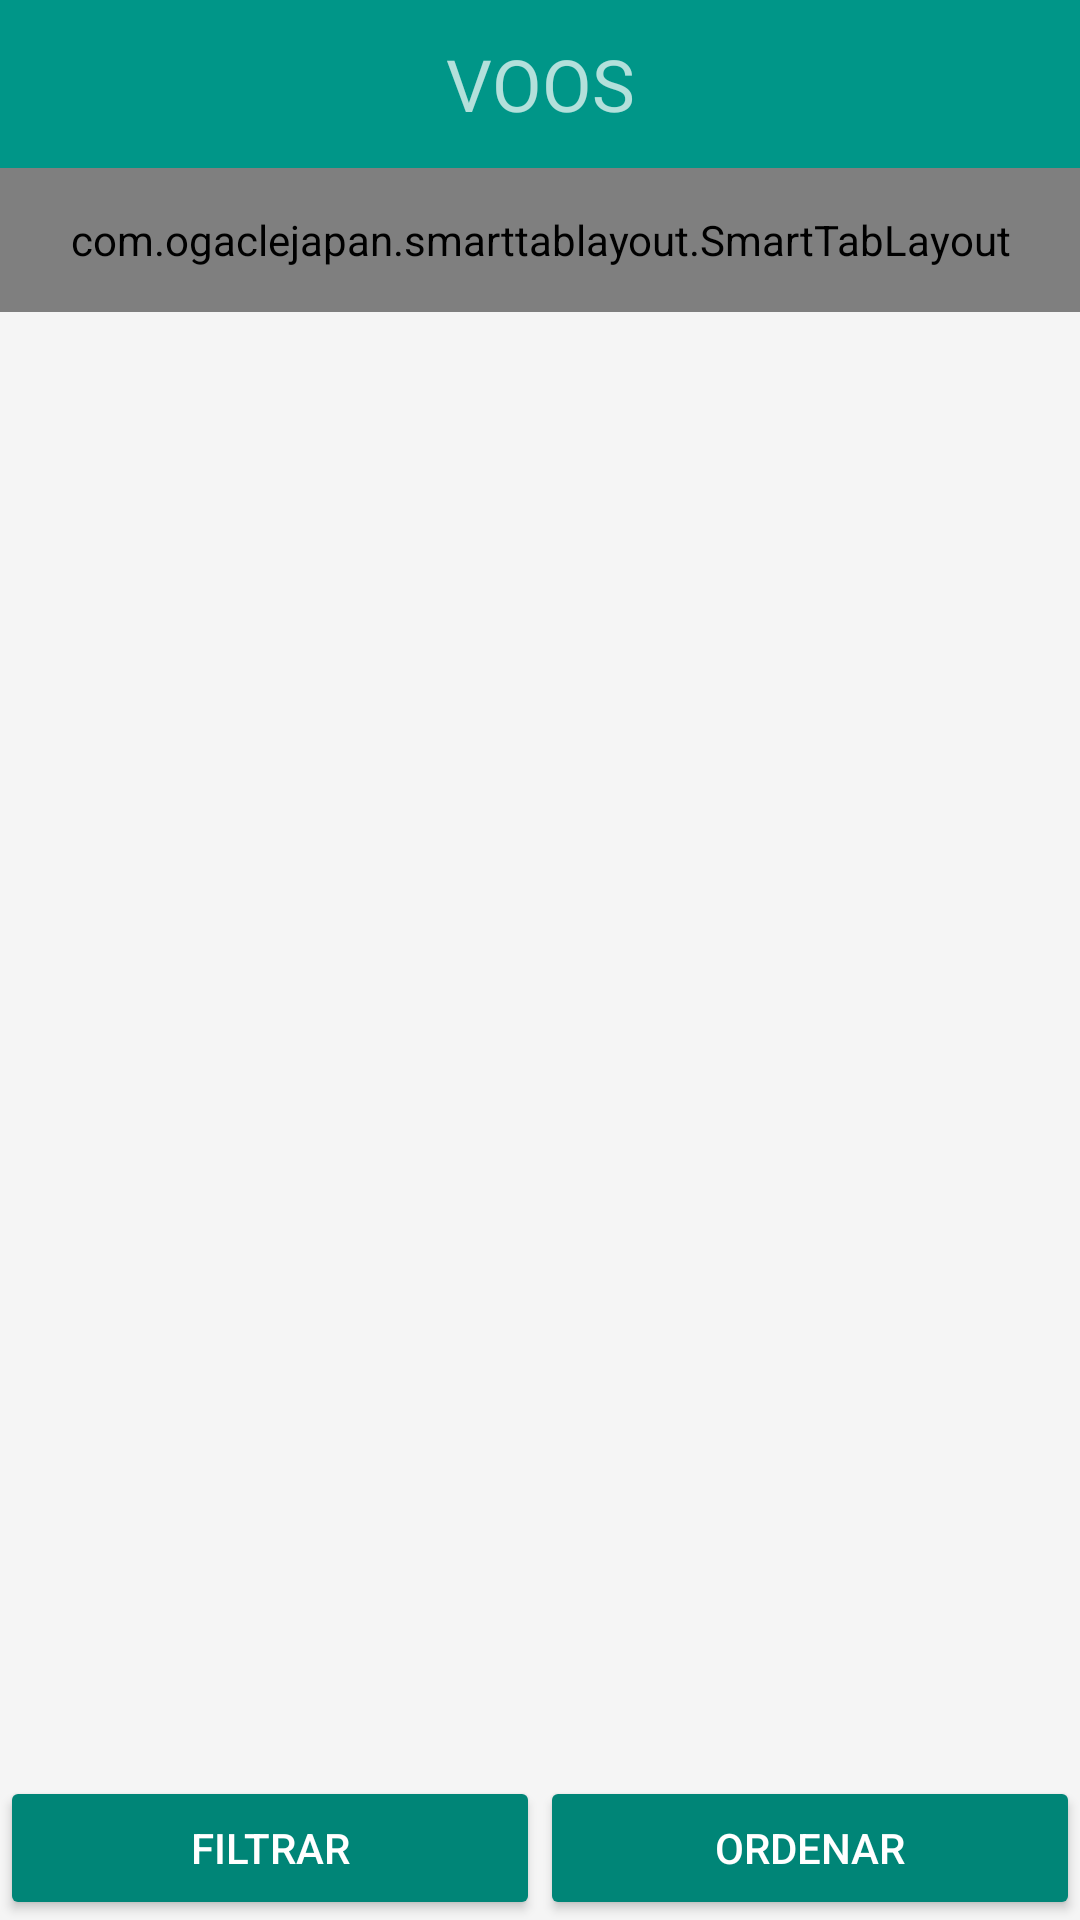

Reconstruct the res/layout file that produces this screen, plus the resources it refers to.
<!-- AndroidManifest.xml: application theme MyAppTheme -->
<!-- res/layout/activity_main.xml -->
<?xml version="1.0" encoding="utf-8"?>
<RelativeLayout xmlns:android="http://schemas.android.com/apk/res/android"
    xmlns:app="http://schemas.android.com/apk/res-auto"
    xmlns:tools="http://schemas.android.com/tools"
    android:layout_width="match_parent"
    android:layout_height="match_parent"
    tools:context="br.com.fabricio.desafioandroid.activity.MainActivity"
    android:background="@color/fundo_lista">

    <android.support.design.widget.CoordinatorLayout
        android:layout_width="match_parent"
        android:layout_height="match_parent">


    <LinearLayout
        android:layout_width="match_parent"
        android:layout_height="match_parent"
        android:orientation="vertical">

    <include layout="@layout/toolbar" />

    <com.ogaclejapan.smarttablayout.SmartTabLayout
        android:id="@+id/smartTabLayout"
        android:layout_width="match_parent"
        android:layout_height="48dp"
        android:background="@color/fundo_lista"
        app:stl_indicatorAlwaysInCenter="false"
        app:stl_indicatorWithoutPadding="false"
        app:stl_indicatorInFront="false"
        app:stl_indicatorInterpolation="smart"
        app:stl_indicatorGravity="bottom"
        app:stl_indicatorColor="@color/colorAccent"
        app:stl_indicatorThickness="4dp"
        app:stl_indicatorWidth="auto"
        app:stl_indicatorCornerRadius="2dp"
        app:stl_overlineColor="#4D000000"
        app:stl_overlineThickness="0dp"
        app:stl_underlineColor="#4D000000"
        app:stl_underlineThickness="1dp"
        app:stl_dividerColor="@android:color/transparent"
        app:stl_dividerThickness="1dp"
        app:stl_defaultTabTextAllCaps="true"
        app:stl_defaultTabTextColor="#000000"
        app:stl_defaultTabTextSize="12sp"
        app:stl_defaultTabTextHorizontalPadding="16dp"
        app:stl_defaultTabTextMinWidth="0dp"
        app:stl_distributeEvenly="true"
        app:stl_clickable="true"
        app:stl_titleOffset="24dp"
        app:stl_drawDecorationAfterTab="false"
        />

    <android.support.v4.view.ViewPager
        android:id="@+id/viewPager"
        android:layout_width="match_parent"
        android:layout_height="match_parent"
        android:layout_below="@id/smartTabLayout"
        />

    </LinearLayout>

        <LinearLayout
            android:layout_width="match_parent"
            android:layout_height="wrap_content"
            android:orientation="horizontal"
            android:layout_gravity="bottom|end">

            <android.support.v7.widget.AppCompatButton
                android:id="@+id/btnFiltrar"
                style="@style/Base.Widget.AppCompat.Button.Colored"
                android:layout_width="match_parent"
                android:layout_height="wrap_content"
                android:layout_weight="1"
                android:drawableLeft="@drawable/ic_filter_list_24dp"
                android:onClick="abrirTelaFiltro"
                android:text="FILTRAR" />

            <android.support.v7.widget.AppCompatButton
                android:id="@+id/btnOrdenar"
                style="@style/Widget.AppCompat.Button.Colored"
                android:layout_width="match_parent"
                android:layout_height="wrap_content"
                android:layout_weight="1"
                android:drawableLeft="@drawable/ic_sort_24dp"
                android:onClick="abrirTelaOrdenar"
                android:text="ORDENAR" />

        </LinearLayout>

    </android.support.design.widget.CoordinatorLayout>


</RelativeLayout>
<!-- res/layout/toolbar.xml (included above) -->
<?xml version="1.0" encoding="utf-8"?>
<FrameLayout xmlns:android="http://schemas.android.com/apk/res/android"
    android:layout_width="match_parent" android:layout_height="wrap_content">


    <android.support.v7.widget.Toolbar
        android:id="@+id/toolbarPrincipal"
        android:layout_width="match_parent"
        android:layout_height="?attr/actionBarSize"
        android:background="@color/colorPrimary"
        android:theme="@style/Toolbar" >

    <TextView
        android:layout_width="wrap_content"
        android:layout_height="wrap_content"
        android:textSize="24sp"
        android:text="VOOS"
        android:layout_gravity="center"
        android:id="@+id/toolbar_title" />

    </android.support.v7.widget.Toolbar>

</FrameLayout>
<!-- resources referenced by this layout -->
<resources>
  <color name="colorAccent">#69F0AE</color>
  <color name="colorPrimary">#009688</color>
  <color name="fundo_lista">#F5F5F5</color>
  <style name="Toolbar" parent="Theme.AppCompat.NoActionBar">
  
      </style>
  <style name="MyAppTheme" parent="AppTheme">
          <item name="windowNoTitle">true</item>
          <item name="windowActionBar">false</item>
      </style>
  <style name="AppTheme" parent="Theme.AppCompat.Light.NoActionBar">
          
          <item name="colorPrimary">@color/colorPrimary</item>
          <item name="colorPrimaryDark">@color/colorPrimaryDark</item>
          <item name="colorAccent">@color/colorAccent</item>
      </style>
  <color name="colorPrimaryDark">#00796b</color>
</resources>
